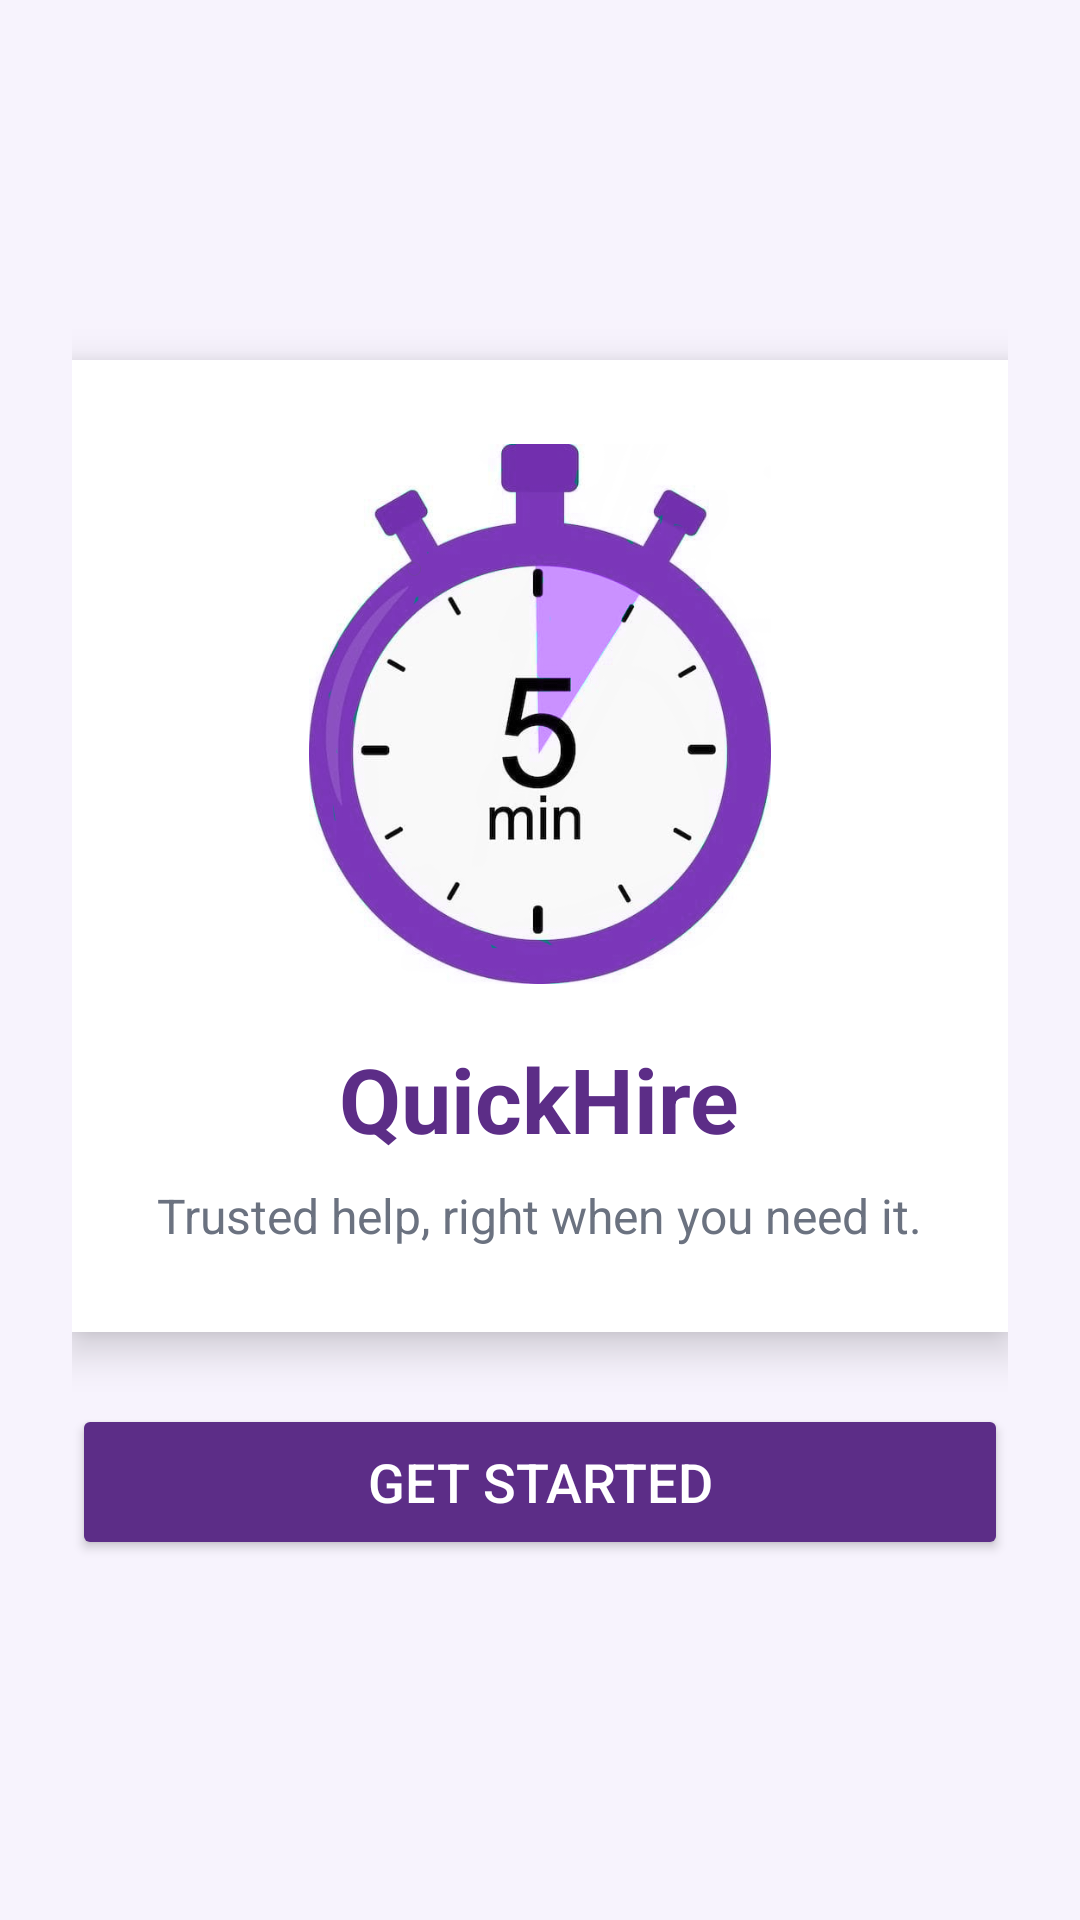

Android layout source for this screen:
<!-- AndroidManifest.xml: application theme Theme.QuickHire -->
<!-- res/layout/activity_main.xml -->
<?xml version="1.0" encoding="utf-8"?>
<LinearLayout xmlns:android="http://schemas.android.com/apk/res/android"
    android:layout_width="match_parent"
    android:layout_height="match_parent"
    android:background="#F7F3FD"
    android:orientation="vertical"
    android:gravity="center"
    android:padding="24dp">

    <LinearLayout
        android:layout_width="match_parent"
        android:layout_height="wrap_content"
        android:background="#FFFFFF"
        android:elevation="8dp"
        android:orientation="vertical"
        android:padding="28dp"
        android:gravity="center"
        android:layout_marginBottom="24dp">

        <ImageView
            android:id="@+id/splashImage"
            android:layout_width="180dp"
            android:layout_height="180dp"
            android:src="@drawable/image1"
            android:contentDescription="QuickHire logo"
            android:layout_gravity="center_horizontal" />

        <TextView
            android:layout_width="wrap_content"
            android:layout_height="wrap_content"
            android:text="QuickHire"
            android:textSize="30sp"
            android:textStyle="bold"
            android:textColor="#5C2D87"
            android:layout_marginTop="18dp"/>

        <TextView
            android:layout_width="wrap_content"
            android:layout_height="wrap_content"
            android:text="Trusted help, right when you need it."
            android:textSize="16sp"
            android:textColor="#6B7280"
            android:gravity="center"
            android:layout_marginTop="8dp"/>
    </LinearLayout>

    <Button
        android:id="@+id/btnGetStarted"
        android:layout_width="match_parent"
        android:layout_height="wrap_content"
        android:text="Get Started"
        android:textSize="18sp"
        android:backgroundTint="#5C2D87"
        android:textColor="@color/white"
        android:minHeight="52dp"
        android:paddingVertical="12dp"
        android:paddingHorizontal="24dp"
        android:layout_gravity="center_horizontal" />

</LinearLayout>
<!-- resources referenced by this layout -->
<resources>
  <color name="white">#FFFFFFFF</color>
  <!-- drawable image1: png bitmap (drawable, 177720 bytes) -->
  <style name="Theme.QuickHire" parent="Base.Theme.QuickHire" />
  <style name="Base.Theme.QuickHire" parent="Theme.Material3.DayNight.NoActionBar">
          
          
      </style>
</resources>
